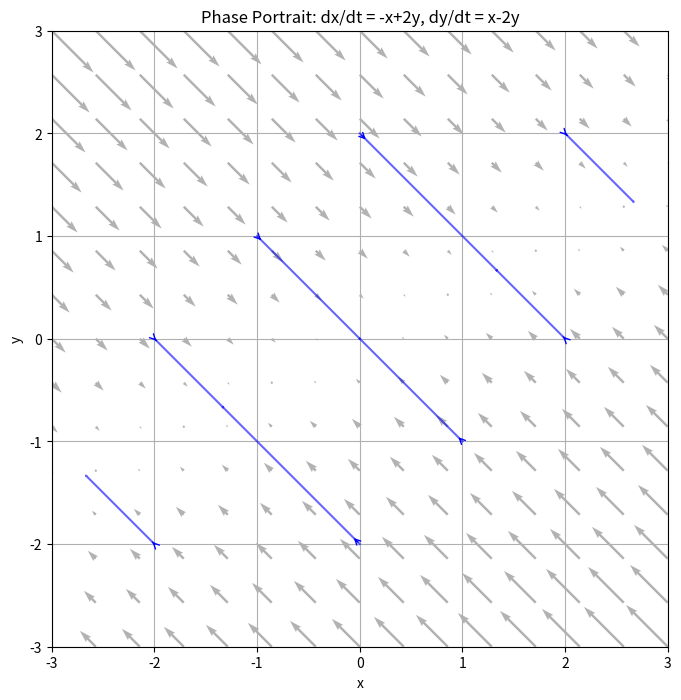

Write the Python code that produced this figure.
"""
Problem 5: Phase Portraits and Stability

Analyze the 2D linear system:
    dx/dt = -x + 2y
    dy/dt =  x - 2y

Tasks:
  (a) Write the system in matrix form: d/dt [x, y]^T = A [x, y]^T
  (b) Find the eigenvalues and eigenvectors of A
  (c) Classify the equilibrium at the origin (stable/unstable node, saddle, spiral, etc.)
  (d) Plot the phase portrait with several trajectories
"""

import numpy as np
from scipy.integrate import solve_ivp
import matplotlib.pyplot as plt


A = np.array([[-1, 2],
              [1, -2]])


def eigenanalysis():
    """Return eigenvalues and eigenvectors of A."""
    eigenvalues, eigenvectors = np.linalg.eig(A)
    return eigenvalues, eigenvectors


def classify_equilibrium(eigenvalues):
    """
    Return a string classifying the equilibrium based on eigenvalues.
    Examples: "stable node", "unstable node", "saddle", "stable spiral", etc.
    """
    # TODO: implement classification logic
    raise NotImplementedError


def system(t, state):
    return A @ state


def plot_phase_portrait():
    """Plot the phase portrait with multiple initial conditions."""
    fig, ax = plt.subplots(figsize=(8, 8))

    # plot several trajectories
    initial_conditions = [
        (2, 0), (-2, 0), (0, 2), (0, -2),
        (2, 2), (-2, -2), (1, -1), (-1, 1),
    ]
    for x0, y0 in initial_conditions:
        sol = solve_ivp(system, [0, 10], [x0, y0],
                        t_eval=np.linspace(0, 10, 500))
        ax.plot(sol.y[0], sol.y[1], "b-", alpha=0.6)
        ax.annotate("", xy=(sol.y[0][1], sol.y[1][1]),
                     xytext=(sol.y[0][0], sol.y[1][0]),
                     arrowprops=dict(arrowstyle="->", color="blue"))

    # vector field
    xs = np.linspace(-3, 3, 15)
    ys = np.linspace(-3, 3, 15)
    X, Y = np.meshgrid(xs, ys)
    U = A[0, 0] * X + A[0, 1] * Y
    V = A[1, 0] * X + A[1, 1] * Y
    ax.quiver(X, Y, U, V, alpha=0.3)

    ax.set_xlim(-3, 3)
    ax.set_ylim(-3, 3)
    ax.set_xlabel("x")
    ax.set_ylabel("y")
    ax.set_title("Phase Portrait: dx/dt = -x+2y, dy/dt = x-2y")
    ax.set_aspect("equal")
    ax.grid(True)
    plt.show()


if __name__ == "__main__":
    evals, evecs = eigenanalysis()
    print("Eigenvalues:", evals)
    print("Eigenvectors:\n", evecs)
    try:
        print("Classification:", classify_equilibrium(evals))
    except NotImplementedError:
        print("TODO: implement classify_equilibrium()")
    plot_phase_portrait()
